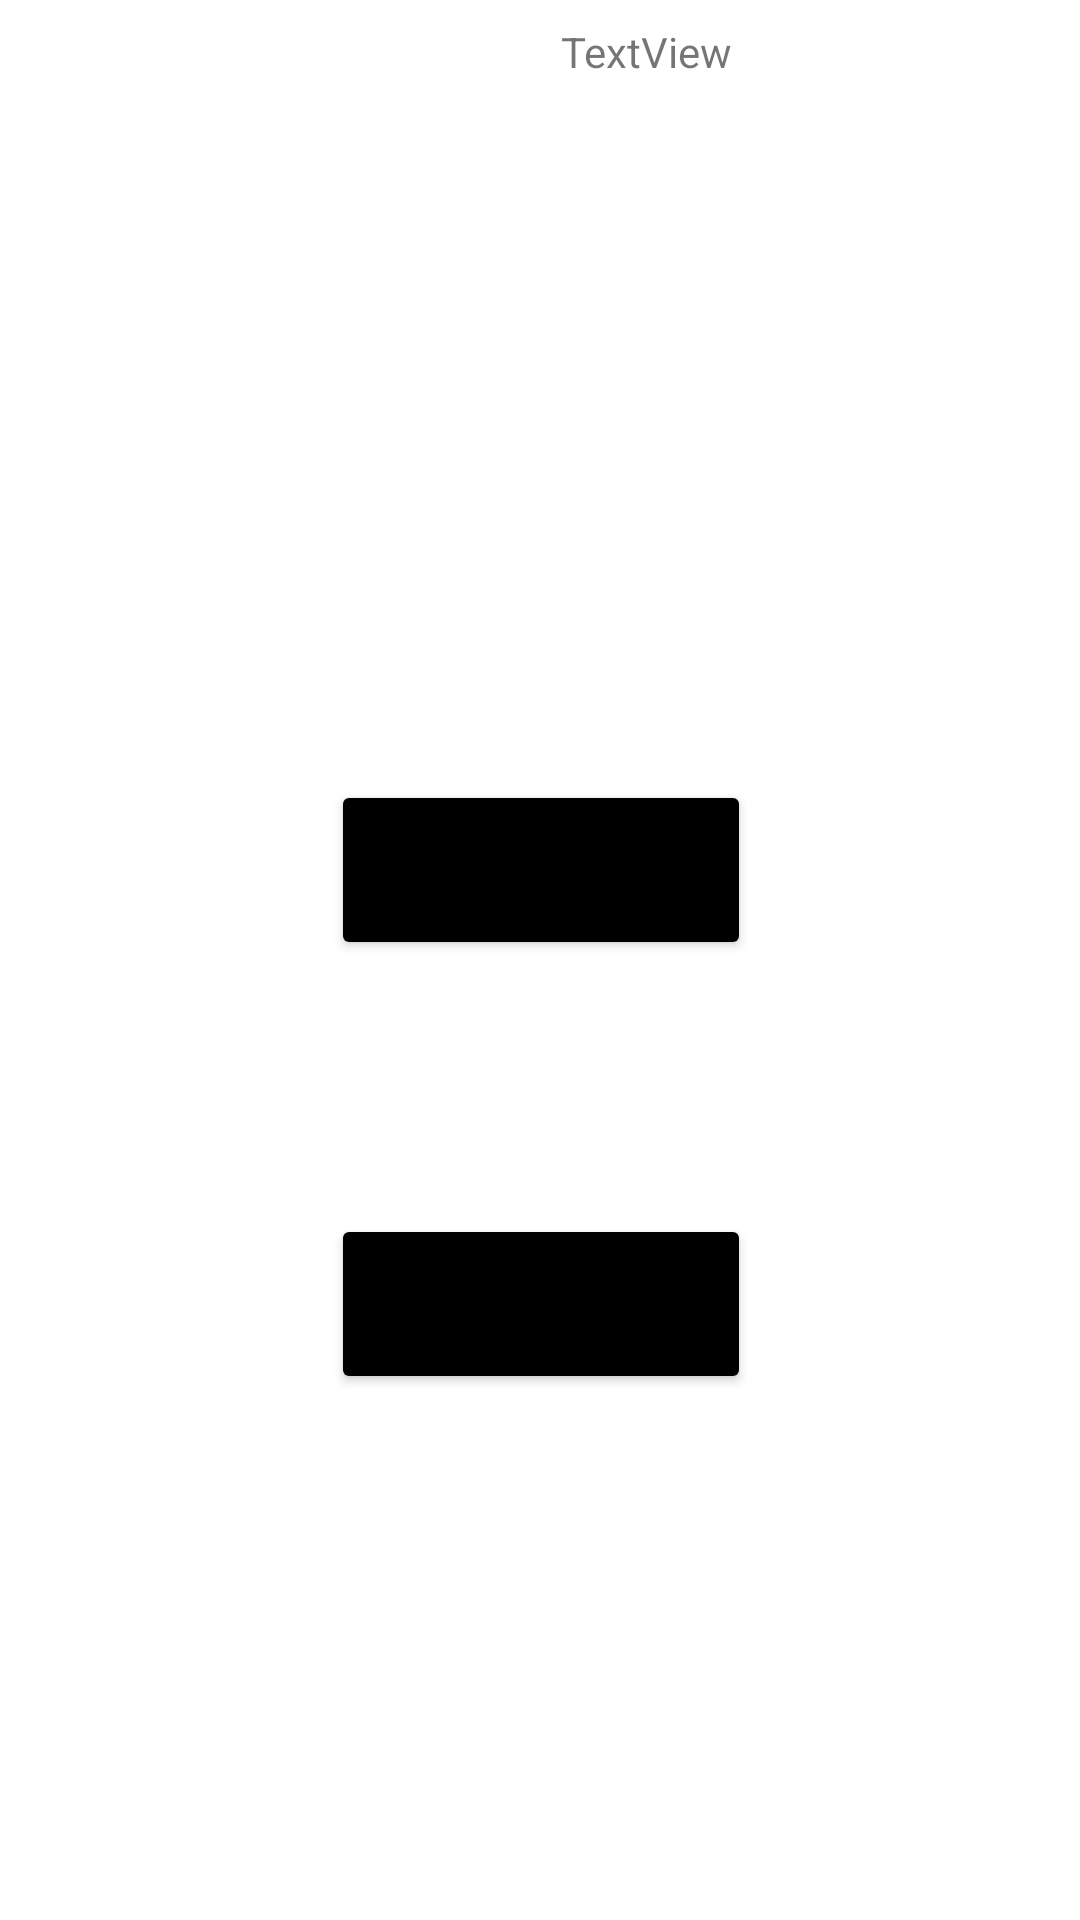

Layout XML and referenced resources for this Android screen:
<!-- AndroidManifest.xml: application theme Theme.SetGame -->
<!-- res/layout/activity_main.xml -->
<?xml version="1.0" encoding="utf-8"?>
<androidx.constraintlayout.widget.ConstraintLayout
    xmlns:android="http://schemas.android.com/apk/res/android"
    xmlns:app="http://schemas.android.com/apk/res-auto"
    xmlns:tools="http://schemas.android.com/tools"
    android:layout_width="match_parent"
    android:layout_height="match_parent">

    <Button
        android:id="@+id/button2"
        android:layout_width="140dp"
        android:layout_height="60dp"
        android:layout_marginTop="260dp"
        android:tag="create"
        android:text="CREATE\nGAME"
        app:backgroundTint="#000000"
        app:layout_constraintEnd_toEndOf="parent"
        app:layout_constraintHorizontal_bias="0.501"
        app:layout_constraintStart_toStartOf="parent"
        app:layout_constraintTop_toTopOf="parent" />

    <Button
        android:id="@+id/button3"
        android:layout_width="140dp"
        android:layout_height="60dp"
        android:tag="join"
        android:text="JOIN\nGAME"
        app:backgroundTint="#000000"
        app:layout_constraintBottom_toBottomOf="parent"
        app:layout_constraintEnd_toEndOf="parent"
        app:layout_constraintHorizontal_bias="0.501"
        app:layout_constraintStart_toStartOf="parent"
        app:layout_constraintTop_toBottomOf="@+id/button2"
        app:layout_constraintVertical_bias="0.326" />

    <ImageButton
        android:id="@+id/imageButton"
        android:layout_width="wrap_content"
        android:layout_height="wrap_content"
        android:layout_marginTop="28dp"
        android:layout_marginEnd="48dp"
        android:layout_marginRight="48dp"
        android:background="@null"
        app:layout_constraintEnd_toEndOf="parent"
        app:layout_constraintTop_toTopOf="parent"
        app:srcCompat="@drawable/baseline_account_circle_black_24dp" />

    <TextView
        android:id="@+id/textView"
        android:layout_width="wrap_content"
        android:layout_height="wrap_content"
        android:layout_marginTop="4dp"
        android:layout_marginEnd="68dp"
        android:layout_marginRight="68dp"
        android:text="TextView"
        app:layout_constraintBottom_toBottomOf="@+id/imageButton"
        app:layout_constraintEnd_toStartOf="@+id/imageButton"
        app:layout_constraintTop_toTopOf="parent"
        app:layout_constraintVertical_bias="0.754" />

</androidx.constraintlayout.widget.ConstraintLayout>
<!-- resources referenced by this layout -->
<resources>
  <style name="Theme.SetGame" parent="Theme.MaterialComponents.DayNight.DarkActionBar">
          
          <item name="colorPrimary">@color/purple_500</item>
          <item name="colorPrimaryVariant">@color/purple_700</item>
          <item name="colorOnPrimary">@color/white</item>
          
          <item name="colorSecondary">@color/teal_200</item>
          <item name="colorSecondaryVariant">@color/teal_700</item>
          <item name="colorOnSecondary">@color/black</item>
          
          <item name="android:statusBarColor" tools:targetApi="l">?attr/colorPrimaryVariant</item>
          
      </style>
  <!-- not gathered from this repository: default colours our renderer supplied (Android Studio template values) -->
  <color name="purple_500">#FF6200EE</color>
  <color name="purple_700">#FF3700B3</color>
  <color name="teal_200">#FF03DAC5</color>
  <color name="teal_700">#FF018786</color>
  <color name="black">#FF000000</color>
  <color name="white">#FFFFFFFF</color>
</resources>
